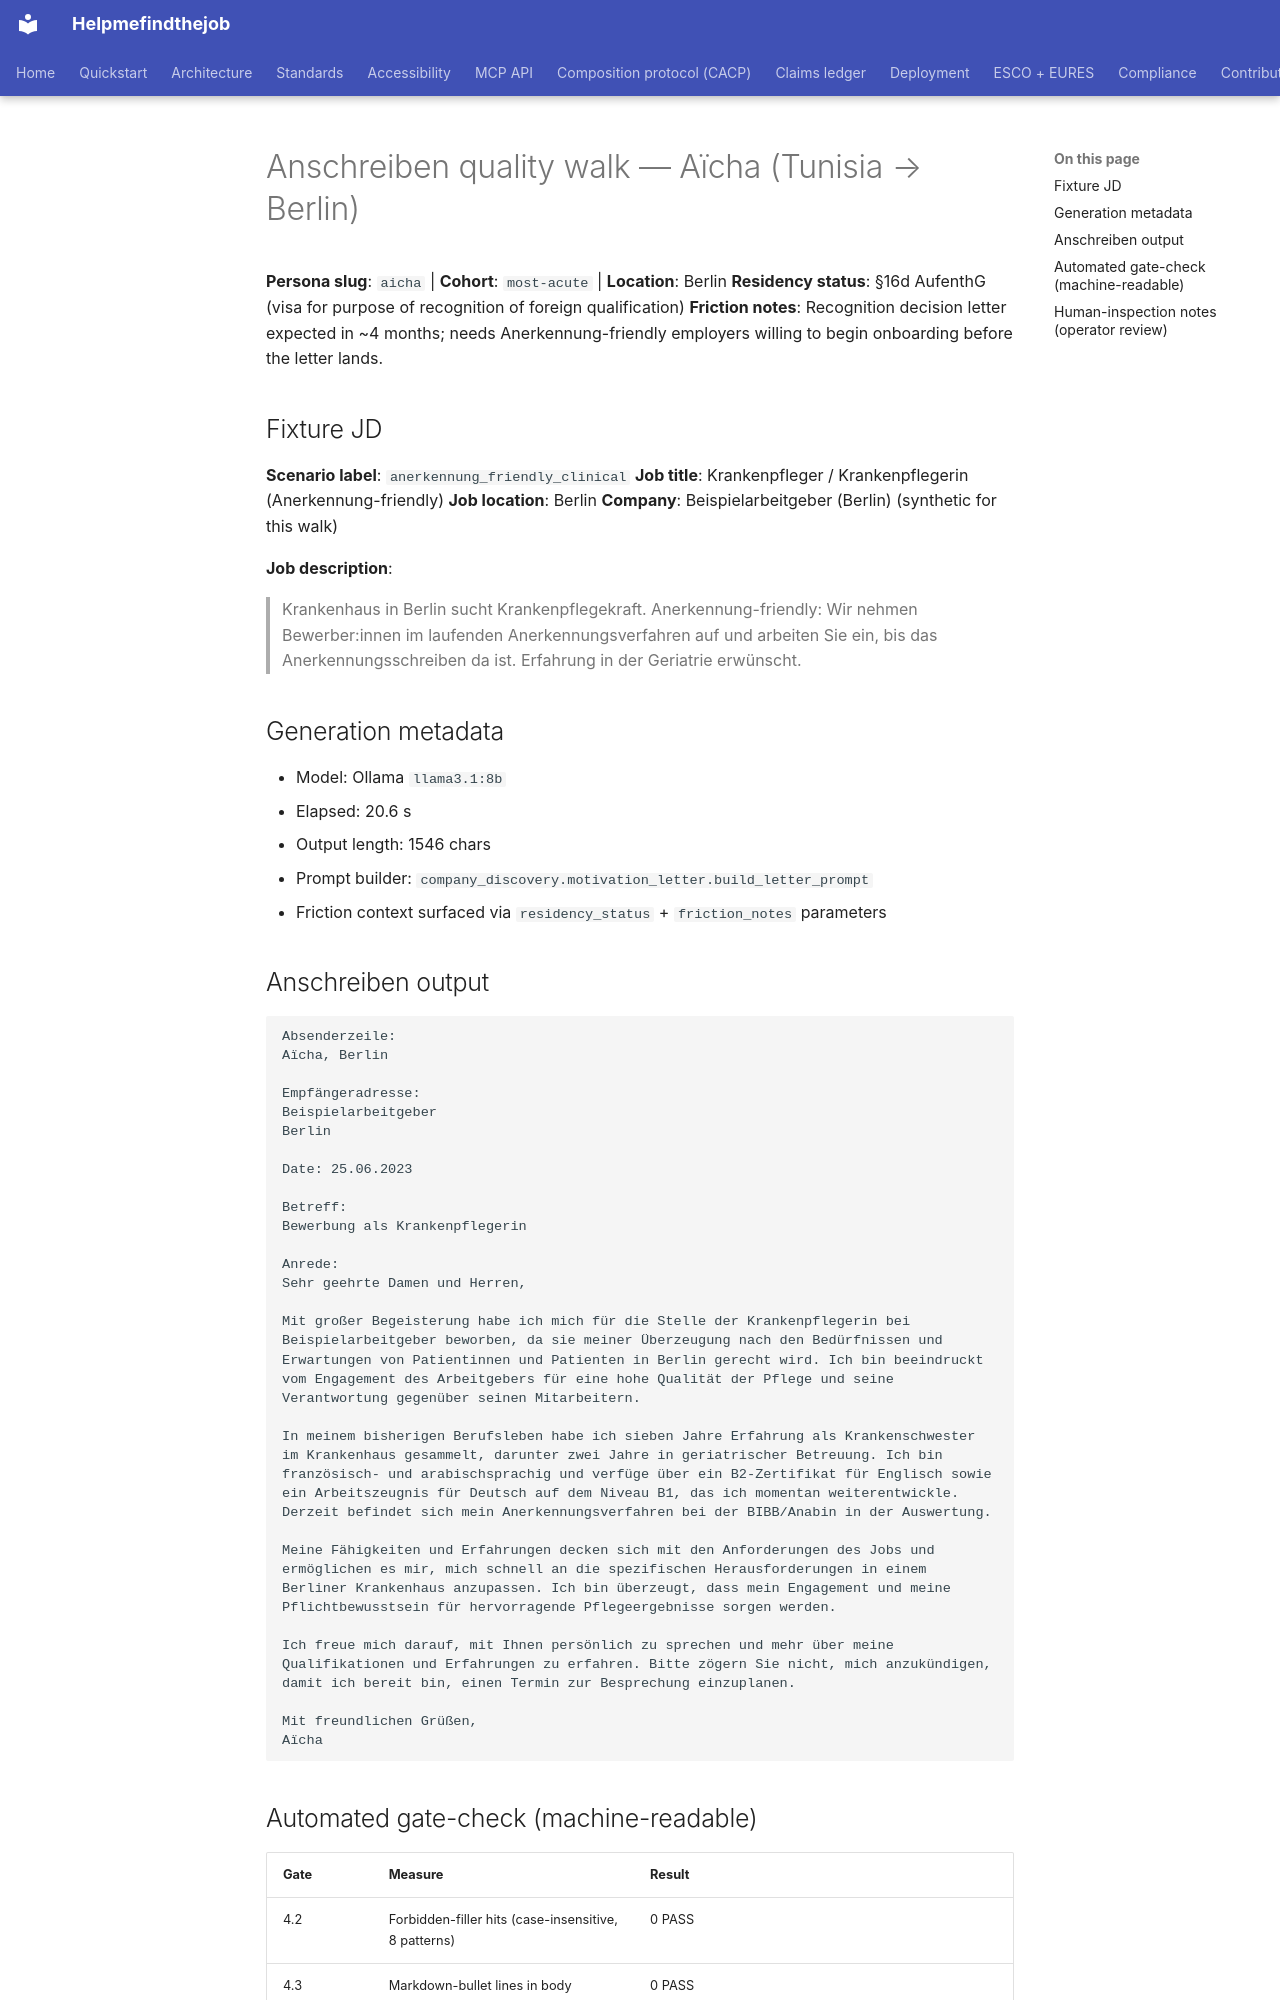

repository: maksodf/helpmefindthejob · page: grant/anschreiben-quality-walks-2026-05-20/aicha/index.html · generator: mkdocs

<!-- SPDX-License-Identifier: Apache-2.0 -->

# Anschreiben quality walk — Aïcha (Tunisia → Berlin)

**Persona slug**: `aicha`  |  **Cohort**: `most-acute`  |  **Location**: Berlin
**Residency status**: §16d AufenthG (visa for purpose of recognition of foreign qualification)
**Friction notes**: Recognition decision letter expected in ~4 months; needs Anerkennung-friendly employers willing to begin onboarding before the letter lands.

## Fixture JD

**Scenario label**: `anerkennung_friendly_clinical`
**Job title**: Krankenpfleger / Krankenpflegerin (Anerkennung-friendly)
**Job location**: Berlin
**Company**: Beispielarbeitgeber (Berlin) (synthetic for this walk)

**Job description**:

> Krankenhaus in Berlin sucht Krankenpflegekraft. Anerkennung-friendly: Wir nehmen Bewerber:innen im laufenden Anerkennungsverfahren auf und arbeiten Sie ein, bis das Anerkennungsschreiben da ist. Erfahrung in der Geriatrie erwünscht.

## Generation metadata

- Model: Ollama `llama3.1:8b`
- Elapsed: 20.6 s
- Output length: 1546 chars
- Prompt builder: `company_discovery.motivation_letter.build_letter_prompt`
- Friction context surfaced via `residency_status` + `friction_notes` parameters

## Anschreiben output

```
Absenderzeile:
Aïcha, Berlin

Empfängeradresse:
Beispielarbeitgeber
Berlin

Date: 25.06.2023

Betreff:
Bewerbung als Krankenpflegerin

Anrede:
Sehr geehrte Damen und Herren,

Mit großer Begeisterung habe ich mich für die Stelle der Krankenpflegerin bei Beispielarbeitgeber beworben, da sie meiner Überzeugung nach den Bedürfnissen und Erwartungen von Patientinnen und Patienten in Berlin gerecht wird. Ich bin beeindruckt vom Engagement des Arbeitgebers für eine hohe Qualität der Pflege und seine Verantwortung gegenüber seinen Mitarbeitern.

In meinem bisherigen Berufsleben habe ich sieben Jahre Erfahrung als Krankenschwester im Krankenhaus gesammelt, darunter zwei Jahre in geriatrischer Betreuung. Ich bin französisch- und arabischsprachig und verfüge über ein B2-Zertifikat für Englisch sowie ein Arbeitszeugnis für Deutsch auf dem Niveau B1, das ich momentan weiterentwickle. Derzeit befindet sich mein Anerkennungsverfahren bei der BIBB/Anabin in der Auswertung.

Meine Fähigkeiten und Erfahrungen decken sich mit den Anforderungen des Jobs und ermöglichen es mir, mich schnell an die spezifischen Herausforderungen in einem Berliner Krankenhaus anzupassen. Ich bin überzeugt, dass mein Engagement und meine Pflichtbewusstsein für hervorragende Pflegeergebnisse sorgen werden.

Ich freue mich darauf, mit Ihnen persönlich zu sprechen und mehr über meine Qualifikationen und Erfahrungen zu erfahren. Bitte zögern Sie nicht, mich anzukündigen, damit ich bereit bin, einen Termin zur Besprechung einzuplanen.

Mit freundlichen Grüßen,
Aïcha
```
